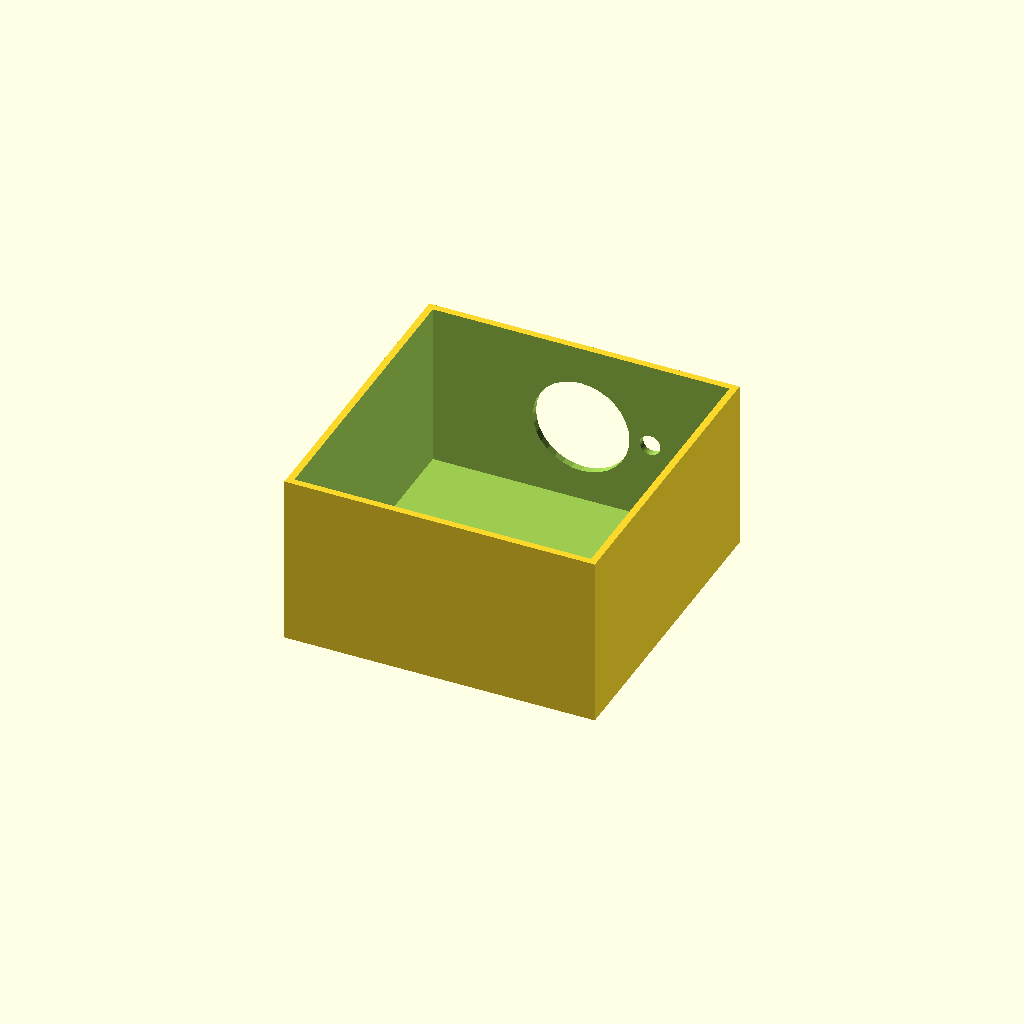
Cell 1 — every parameter at its default value.
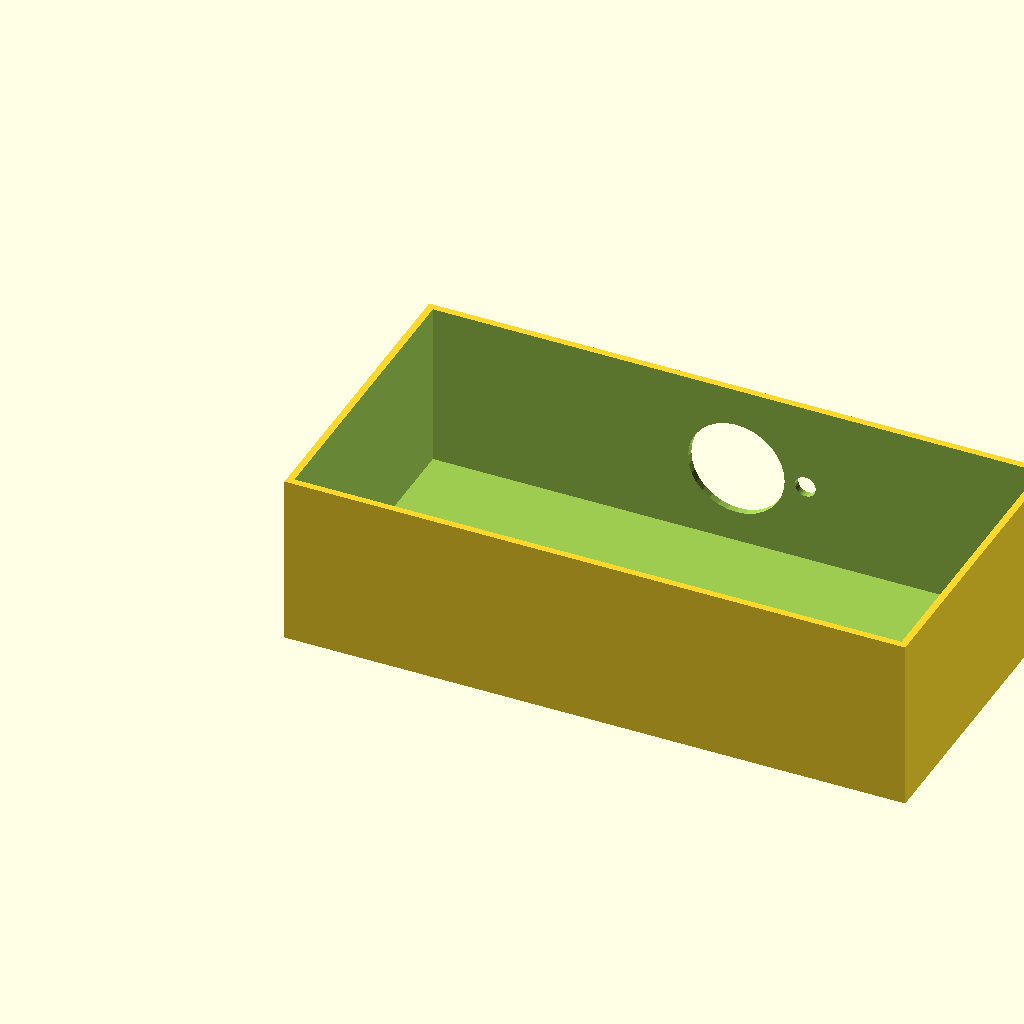
Cell 2: the same model with box_l = 180.
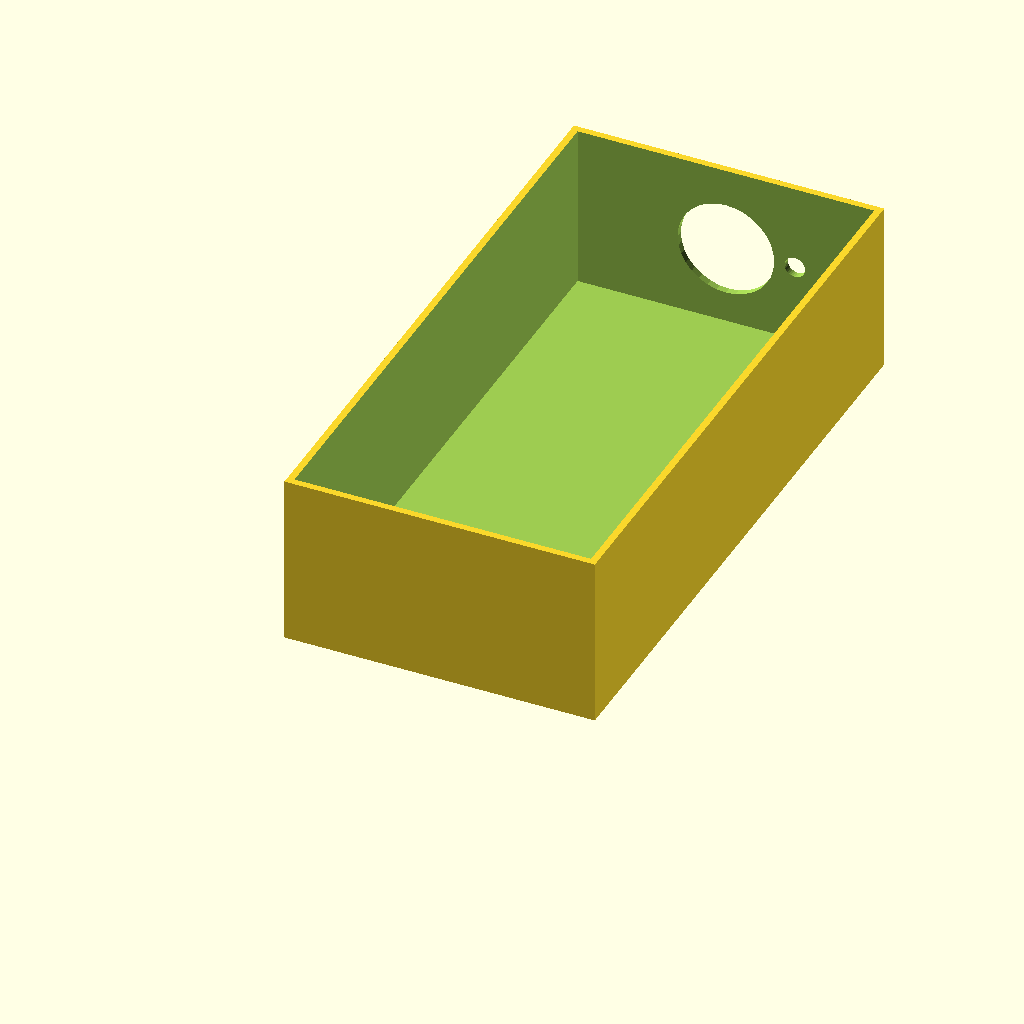
Cell 3: the same model with box_w = 180.
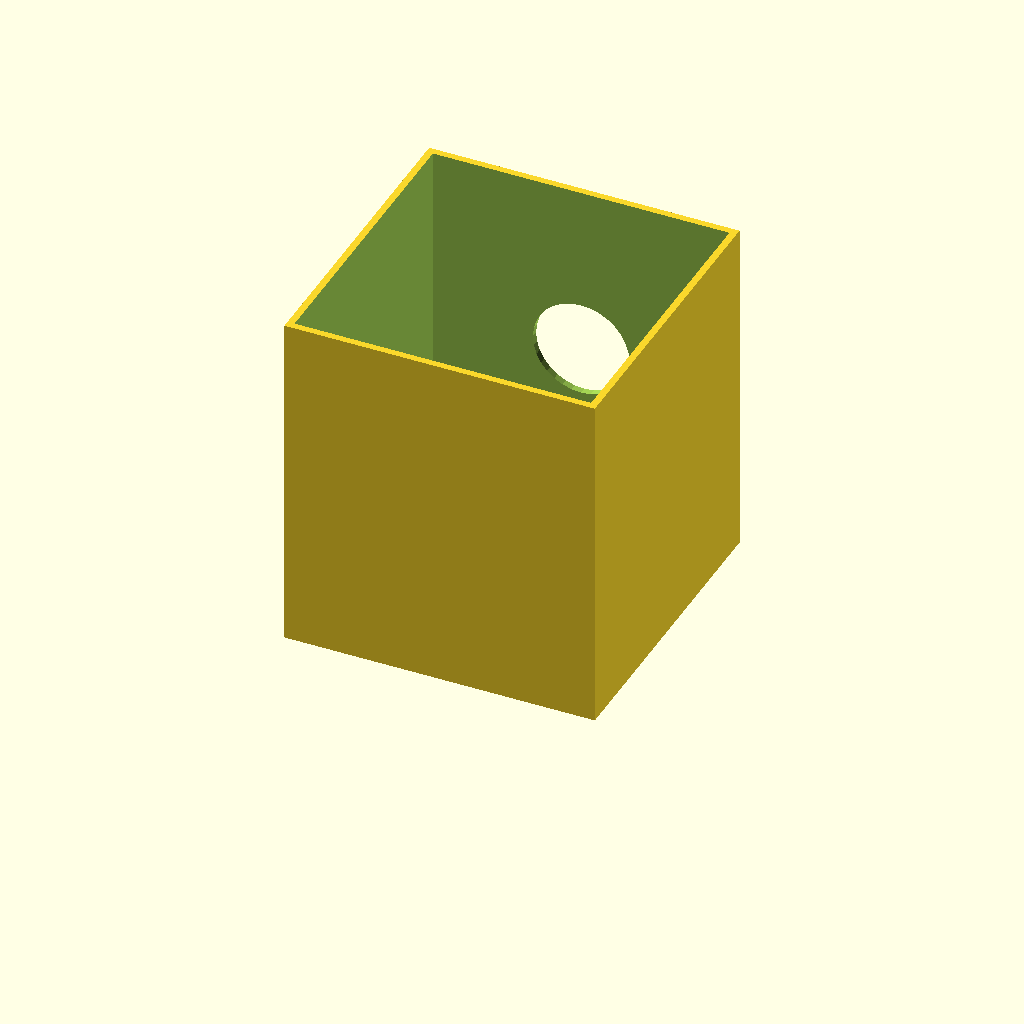
Cell 4 — box_h set to 100, the other parameters unchanged.
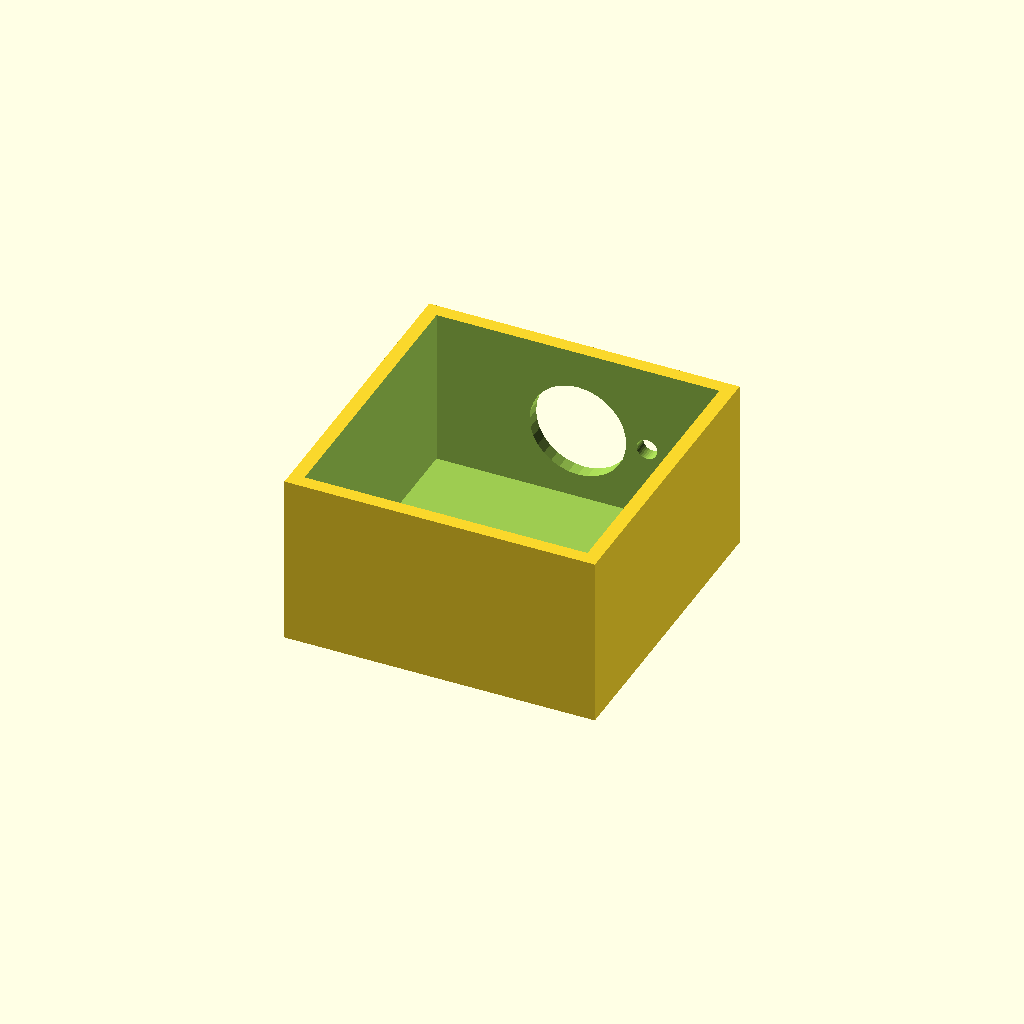
Cell 5: the same model with wall_t = 4.
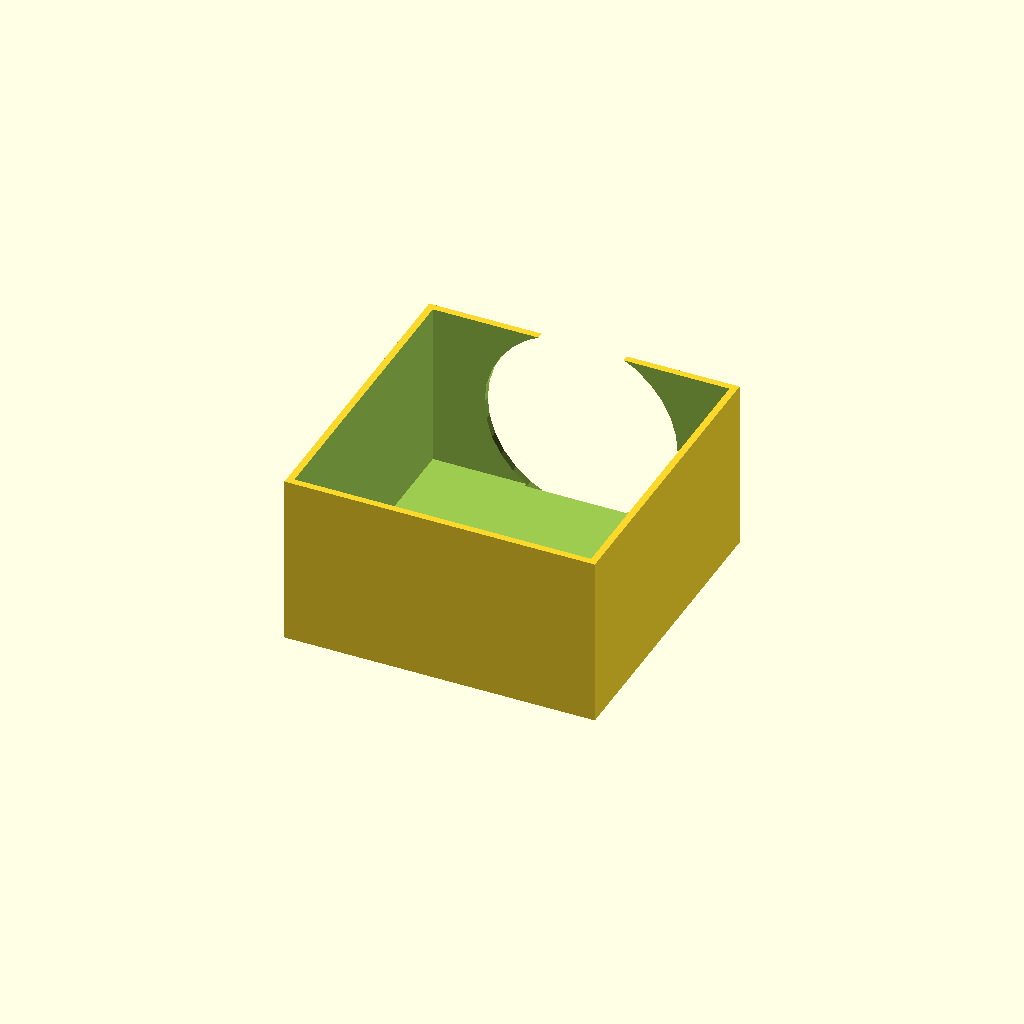
Cell 6 — vent_d set to 56, the other parameters unchanged.
One fixed orthographic camera (rotation 55°, 0°, 25°; colour scheme Cornfield) for every cell.
Source of the model, optional_data/data/solid2/ventbox/part_0095.scad:
$fn = 32;

// ----------------------------------------------------------------------
// Vent box: roundvent enclosure
// ----------------------------------------------------------------------

// --- parameters (mm) ---
box_l = 90;               // box length, X
box_w = 90;               // box width, Y
box_h = 50;               // box height, Z
wall_t = 2;               // shell wall thickness
vent_d = 28;              // central vent diameter
ring_d = 6;               // ring hole diameter
n_ring = 8;               // holes in the ring
ring_r = 20;              // ring radius

ring_step = 360 / n_ring;  // ring hole angular step

difference() {
  cube([box_l, box_w, box_h]);
  translate([wall_t, wall_t, wall_t])
    cube([box_l - 2 * wall_t, box_w - 2 * wall_t, box_h]);
  translate([box_l / 2, box_w - wall_t - 1, box_h / 2])
    rotate([-90, 0, 0]) cylinder(h = wall_t + 2, d = vent_d);
  for (i = [0 : n_ring - 1])
    translate([box_l / 2, box_w - wall_t - 1, box_h / 2])
      rotate([0, 0, i * ring_step])
        translate([ring_r, 0, 0]) rotate([-90, 0, 0])
          cylinder(h = wall_t + 2, d = ring_d);
}
Parameter table extracted from the source (name, type, default, range or options):
box_l: number, default 90
box_w: number, default 90
box_h: number, default 50
wall_t: number, default 2
vent_d: number, default 28
ring_d: number, default 6
n_ring: number, default 8
ring_r: number, default 20
